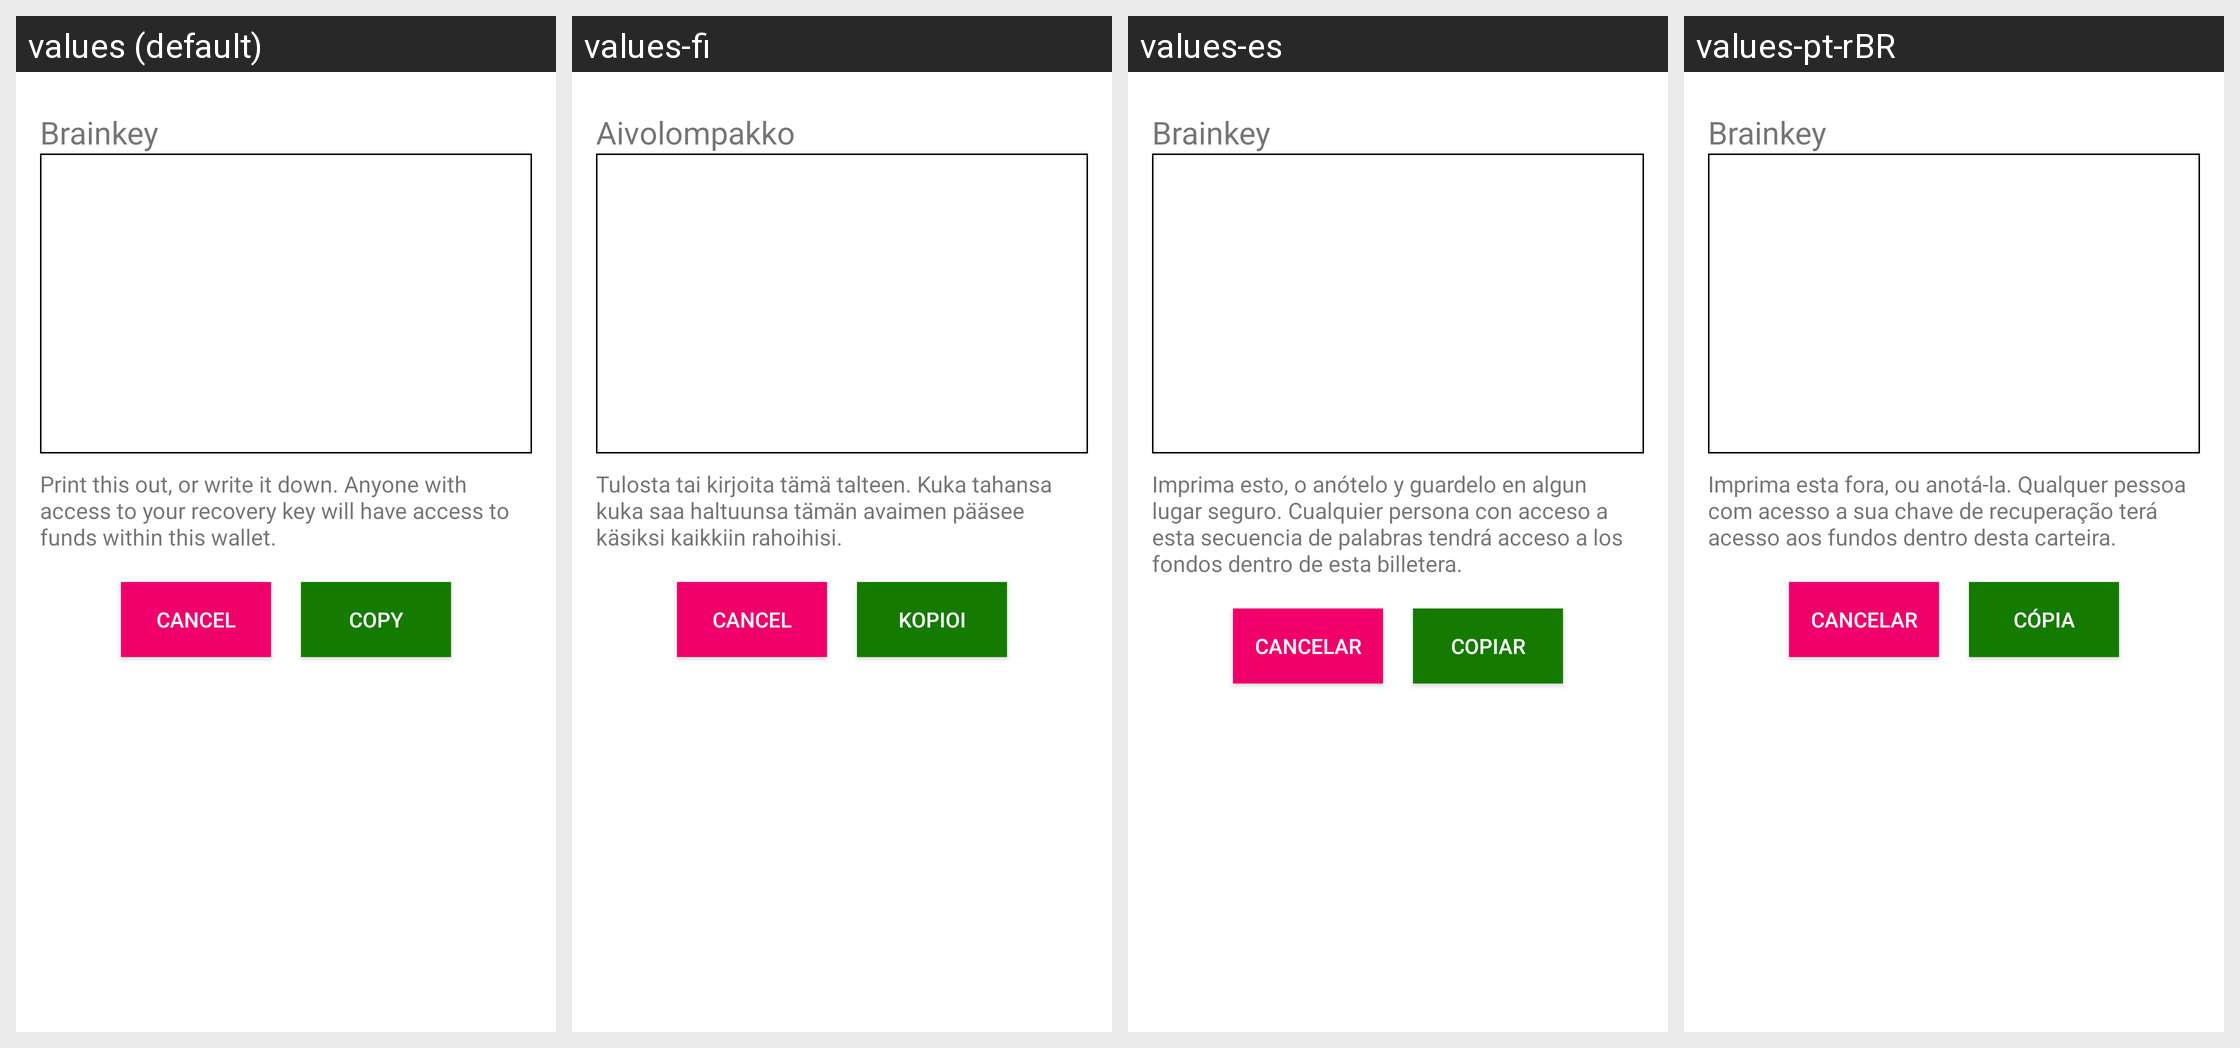

For this localized Android screen grid, give each drawn string resource with its value in every locale shown.
Android screen res/layout/activity_copybrainkey.xml rendered under 4 locales, left to right: values (default), values-fi, values-es, values-pt-rBR. Device: Nexus 5 (rendered at 1080×1920; each locale shown at half size, 540×960, under a caption strip naming it); theme AppTheme.
Other locales in the repository, not shown: values-ar, values-bg, values-bn, values-bs, values-ca, values-cs, values-da, values-de, values-el, values-et, values-fa, values-fr, values-he, values-hi, values-hr, values-hu, values-hy, values-id, values-in, values-it, values-iw, values-ja, values-ko, values-lt, values-lv, values-ms, values-nl, values-no, values-pl, values-pt, values-pt-rPT, values-ro, values-ru, values-sk, values-sl, values-sq, values-sr, values-sv, values-th, values-tr, values-uk, values-vi, values-zh, values-zh-rCN, values-zh-rTW.
Strings drawn on this screen, with the default value and each locale's value (text and hints the layout hard-codes, and strings that could not be matched under every locale, appear in the picture but are not listed):

txt_brain_key
  values: Brainkey
  values-fi: Aivolompakko
  values-es: Brainkey
  values-pt-rBR: Brainkey

cancel
  values: CANCEL
  values-fi: CANCEL
  values-es: CANCELAR
  values-pt-rBR: CANCELAR

copy
  values: Copy
  values-fi: Kopioi
  values-es: Copiar
  values-pt-rBR: Cópia
